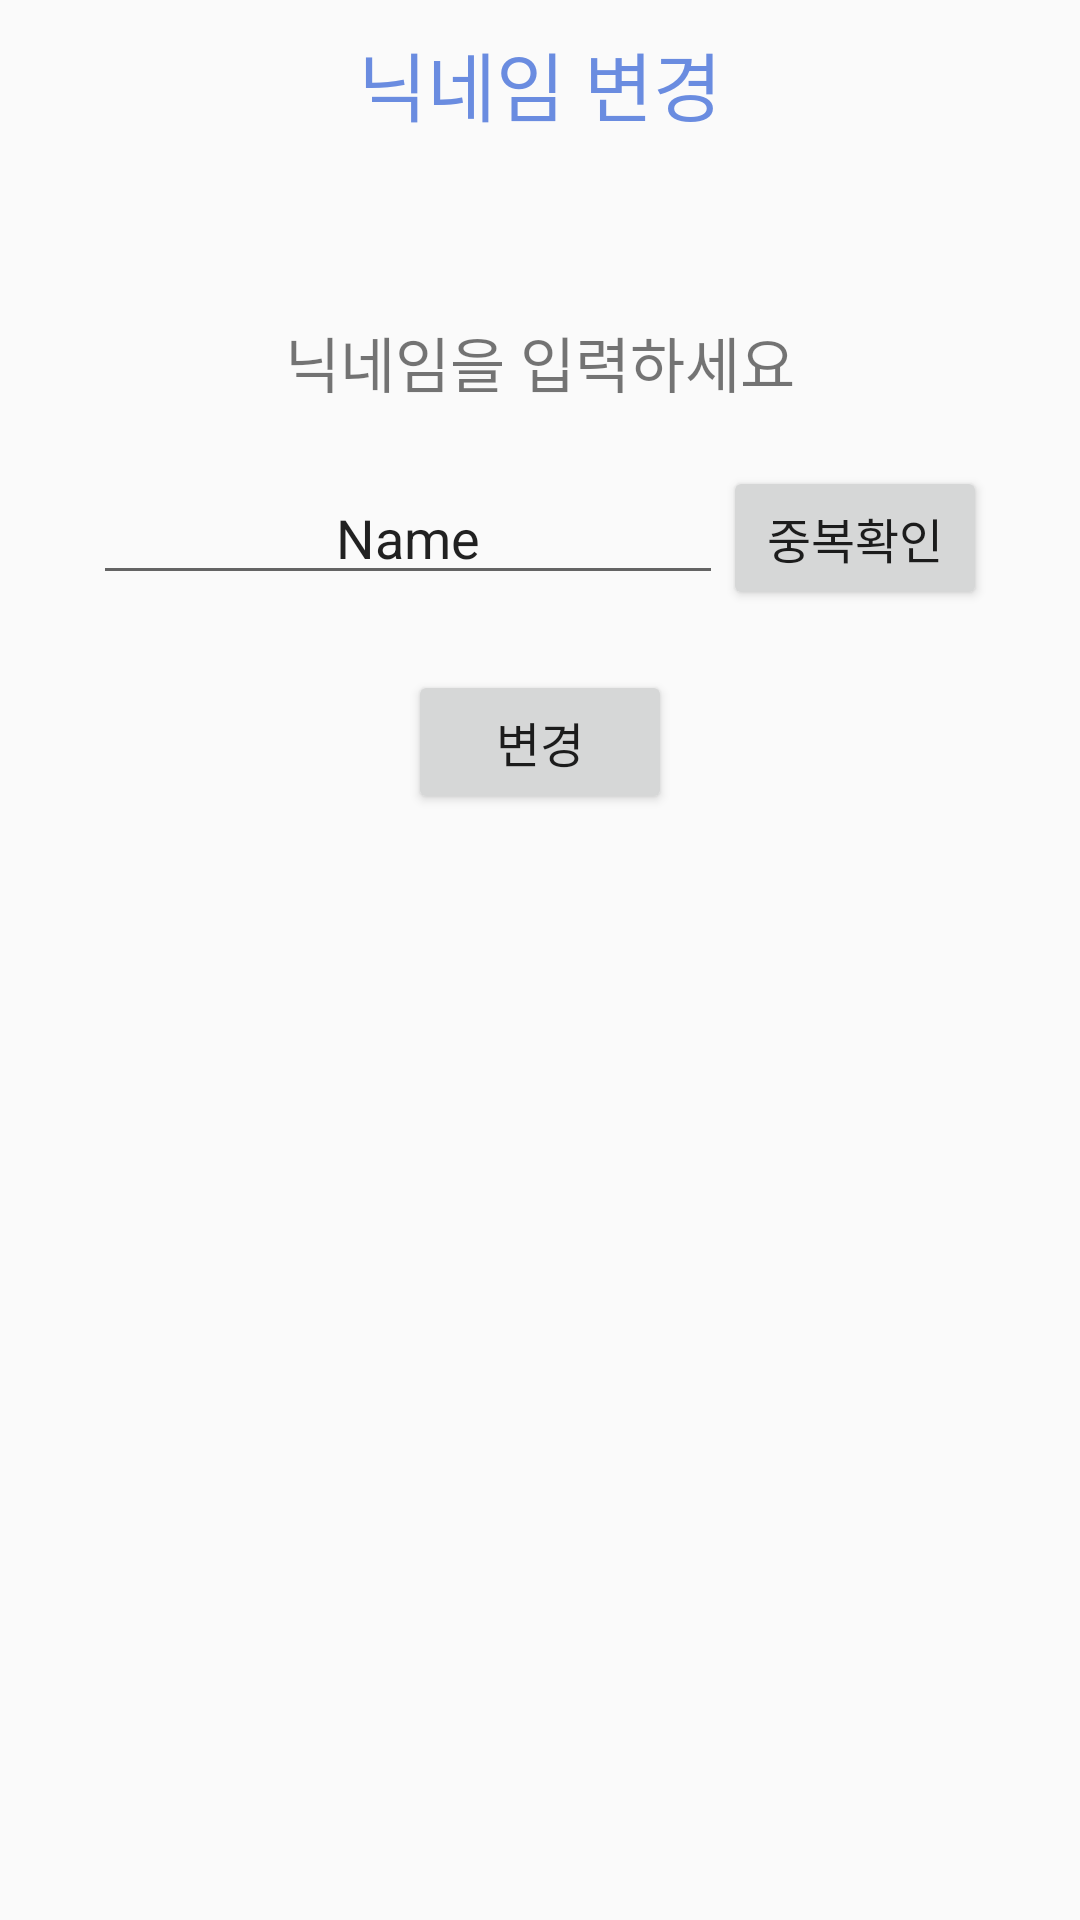

The Android layout XML behind this screen, and the referenced resources:
<!-- AndroidManifest.xml: application theme Theme.EmotionDiary.NoActionBar -->
<!-- res/layout/activity_change_name.xml -->
<?xml version="1.0" encoding="utf-8"?>
<LinearLayout xmlns:android="http://schemas.android.com/apk/res/android"
    xmlns:app="http://schemas.android.com/apk/res-auto"
    xmlns:tools="http://schemas.android.com/tools"
    android:layout_width="match_parent"
    android:layout_height="match_parent"
    tools:context=".ChangeName"
    android:orientation="vertical">

    <androidx.appcompat.widget.Toolbar
        android:id="@+id/toolbar"
        android:layout_width="match_parent"
        android:layout_height="wrap_content"
        app:theme="@style/ToolbarTheme">

        <TextView
            android:layout_width="wrap_content"
            android:layout_height="wrap_content"
            android:layout_gravity="center"
            android:fontFamily="@font/applesdgothicneo"
            android:text="닉네임 변경"
            android:textColor="#6A8CE0"
            android:textSize="25sp">

        </TextView>

    </androidx.appcompat.widget.Toolbar>

    <TextView
        android:id="@+id/smallTitle"
        android:layout_width="wrap_content"
        android:layout_height="wrap_content"
        android:text="닉네임을 입력하세요"
        android:textSize="20sp"
        android:layout_marginTop="50dp"
        android:layout_marginBottom="20dp"
        android:layout_gravity="center"/>

    <LinearLayout
        android:layout_width="wrap_content"
        android:layout_height="wrap_content"
        android:layout_gravity="center">

        <EditText
            android:id="@+id/nickname_editText"
            android:layout_width="wrap_content"
            android:layout_height="wrap_content"
            android:ems="10"
            android:inputType="textPersonName"
            android:text="Name"
            android:textAlignment="center"/>

        <Button
            android:id="@+id/check_btn"
            android:layout_width="wrap_content"
            android:layout_height="wrap_content"
            android:text="중복확인"
            android:textSize="16sp" />

    </LinearLayout>

    <Button
        android:id="@+id/change_btn"
        android:layout_width="wrap_content"
        android:layout_height="wrap_content"
        android:text="변경"
        android:textSize="16sp"
        android:layout_marginTop="20dp"
        android:layout_gravity="center"/>

</LinearLayout>
<!-- resources referenced by this layout -->
<resources>
  <style name="ToolbarTheme" parent="@style/ThemeOverlay.AppCompat.ActionBar">
          
          <item name="colorControlNormal">#6A8CE0</item>
      </style>
  <style name="Theme.EmotionDiary.NoActionBar">
          <item name="windowActionBar">false</item>
          <item name="windowNoTitle">true</item>
      </style>
</resources>
